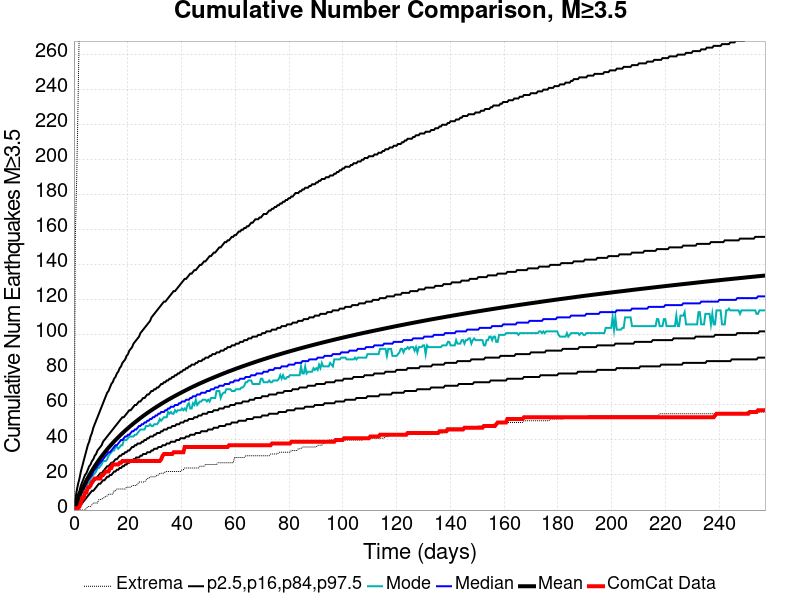

The data file committed next to this chart (first rows):
Time (days), ComCat Data, Simulation Mean, Simulation Median, Simulation Mode, Simulation Minimum, Simulation Maximum, 2.5 %-ile, 16 %-ile, 84 %-ile, 97.5 %-ile
0.0, 0.0, 0.0, 0.0, 0.0, 0.0, 0.0, 0.0, 0.0, 0.0, 0.0
0.5151, 1.0, 2.189, 2.0, 1.0, 0.0, 156.0, 0.0, 1.0, 4.0, 6.0
1.03, 1.0, 4.33, 4.0, 3.0, 0.0, 190.0, 0.0, 2.0, 6.0, 11.0
1.545, 1.0, 6.379, 6.0, 5.0, 0.0, 234.0, 1.0, 3.0, 9.0, 15.0
2.061, 2.0, 8.349, 7.0, 7.0, 0.0, 283.0, 2.0, 5.0, 11.0, 18.0
2.576, 4.0, 10.2, 9.0, 8.0, 0.0, 311.0, 3.0, 6.0, 14.0, 22.0
3.091, 7.0, 11.96, 11.0, 10.0, 0.0, 331.0, 4.0, 7.0, 16.0, 25.0
3.606, 7.0, 13.66, 12.0, 11.0, 0.0, 412.0, 5.0, 8.0, 18.0, 28.0
4.121, 10.0, 15.29, 14.0, 13.0, 0.0, 448.0, 6.0, 10.0, 20.0, 31.0
4.636, 10.0, 16.84, 15.0, 14.0, 1.0, 469.0, 7.0, 11.0, 21.0, 34.0
5.151, 13.0, 18.32, 17.0, 15.0, 2.0, 480.0, 8.0, 12.0, 23.0, 37.0
5.666, 13.0, 19.75, 18.0, 16.0, 2.0, 495.0, 9.0, 13.0, 25.0, 39.0
6.182, 14.0, 21.13, 19.0, 18.0, 2.0, 514.0, 10.0, 14.0, 26.0, 42.0
6.697, 16.0, 22.45, 20.0, 19.0, 3.0, 534.0, 11.0, 15.0, 28.0, 44.0
7.212, 17.0, 23.74, 22.0, 20.0, 4.0, 543.0, 11.0, 16.0, 29.0, 47.0
7.727, 18.0, 24.98, 23.0, 21.0, 4.0, 552.0, 12.0, 17.0, 31.0, 49.0
8.242, 18.0, 26.19, 24.0, 22.0, 4.0, 556.0, 13.0, 18.0, 32.0, 51.0
8.757, 18.0, 27.35, 25.0, 24.0, 4.0, 563.0, 14.0, 19.0, 34.0, 53.0
9.272, 18.0, 28.49, 26.0, 24.0, 6.0, 566.0, 15.0, 20.0, 35.0, 55.0
9.788, 18.0, 29.59, 27.0, 25.0, 6.0, 570.0, 15.0, 21.0, 36.0, 57.0
10.3, 20.0, 30.66, 28.0, 26.0, 6.0, 574.0, 16.0, 21.0, 37.0, 59.0
10.82, 20.0, 31.71, 29.0, 28.0, 7.0, 582.0, 17.0, 22.0, 39.0, 61.0
11.33, 21.0, 32.72, 30.0, 28.0, 7.0, 586.0, 17.0, 23.0, 40.0, 63.0
11.85, 22.0, 33.71, 31.0, 28.0, 8.0, 589.0, 18.0, 24.0, 41.0, 65.0
12.36, 22.0, 34.67, 32.0, 29.0, 8.0, 594.0, 19.0, 25.0, 42.0, 67.0
12.88, 22.0, 35.6, 33.0, 31.0, 9.0, 599.0, 19.0, 25.0, 43.0, 68.0
13.39, 24.0, 36.51, 33.0, 32.0, 9.0, 607.0, 20.0, 26.0, 44.0, 70.0
13.91, 24.0, 37.41, 34.0, 33.0, 9.0, 615.0, 20.0, 27.0, 45.0, 72.0
14.42, 26.0, 38.29, 35.0, 34.0, 9.0, 616.0, 21.0, 27.0, 46.0, 73.0
14.94, 26.0, 39.14, 36.0, 34.0, 11.0, 627.0, 22.0, 28.0, 47.0, 75.0
15.45, 26.0, 39.97, 37.0, 36.0, 11.0, 630.0, 22.0, 29.0, 48.0, 76.0
15.97, 26.0, 40.78, 37.0, 36.0, 12.0, 636.0, 23.0, 29.0, 49.0, 78.0
16.48, 26.0, 41.58, 38.0, 35.0, 12.0, 639.0, 23.0, 30.0, 50.0, 79.0
17, 27.0, 42.36, 39.0, 36.0, 12.0, 642.0, 24.0, 31.0, 51.0, 81.0
17.51, 27.0, 43.13, 40.0, 37.0, 12.0, 645.0, 24.0, 31.0, 52.0, 82.0
18.03, 28.0, 43.89, 40.0, 37.0, 12.0, 650.0, 25.0, 32.0, 53.0, 84.0
18.54, 28.0, 44.62, 41.0, 40.0, 12.0, 653.0, 25.0, 32.0, 53.0, 85.0
19.06, 28.0, 45.34, 42.0, 40.0, 12.0, 672.0, 26.0, 33.0, 54.0, 86.0
19.58, 28.0, 46.04, 42.0, 40.0, 13.0, 677.0, 26.0, 33.0, 55.0, 88.0
20.09, 28.0, 46.74, 43.0, 41.0, 13.0, 678.0, 27.0, 34.0, 56.0, 89.0
20.61, 28.0, 47.43, 43.0, 42.0, 13.0, 682.0, 27.0, 34.0, 57.0, 91.0
21.12, 28.0, 48.1, 44.0, 42.0, 13.0, 687.0, 28.0, 35.0, 57.0, 92.0
21.64, 28.0, 48.77, 45.0, 42.0, 14.0, 693.0, 28.0, 36.0, 58.0, 93.0
22.15, 28.0, 49.42, 45.0, 42.0, 14.0, 697.0, 29.0, 36.0, 59.0, 95.0
22.67, 28.0, 50.06, 46.0, 43.0, 14.0, 698.0, 29.0, 37.0, 60.0, 96.0
23.18, 28.0, 50.69, 46.0, 43.0, 14.0, 703.0, 30.0, 37.0, 60.0, 97.0
23.7, 28.0, 51.31, 47.0, 44.0, 15.0, 704.0, 30.0, 38.0, 61.0, 98.0
24.21, 28.0, 51.93, 48.0, 45.0, 16.0, 706.0, 30.0, 38.0, 62.0, 99.0
24.73, 28.0, 52.53, 48.0, 46.0, 16.0, 707.0, 31.0, 38.0, 62.0, 101.0
25.24, 28.0, 53.12, 49.0, 46.0, 16.0, 708.0, 31.0, 39.0, 63.0, 102.0
25.76, 28.0, 53.7, 49.0, 46.0, 16.0, 714.0, 32.0, 39.0, 64.0, 103.0
26.27, 28.0, 54.29, 50.0, 46.0, 16.0, 715.0, 32.0, 40.0, 64.0, 104.0
26.79, 28.0, 54.86, 50.0, 48.0, 17.0, 715.0, 32.0, 40.0, 65.0, 105.0
27.3, 28.0, 55.42, 51.0, 48.0, 18.0, 715.0, 33.0, 41.0, 66.0, 106.0
27.82, 28.0, 55.96, 51.0, 48.0, 18.0, 717.0, 33.0, 41.0, 66.0, 107.0
28.33, 28.0, 56.51, 52.0, 49.0, 19.0, 719.0, 33.0, 42.0, 67.0, 108.0
28.85, 28.0, 57.04, 52.0, 48.0, 19.0, 720.0, 34.0, 42.0, 68.0, 110.0
29.36, 28.0, 57.56, 53.0, 48.0, 19.0, 721.0, 34.0, 42.0, 68.0, 111.0
29.88, 28.0, 58.08, 53.0, 49.0, 19.0, 721.0, 35.0, 43.0, 69.0, 112.0
30.39, 28.0, 58.59, 54.0, 49.0, 19.0, 721.0, 35.0, 43.0, 69.0, 113.0
... 440 more rows
